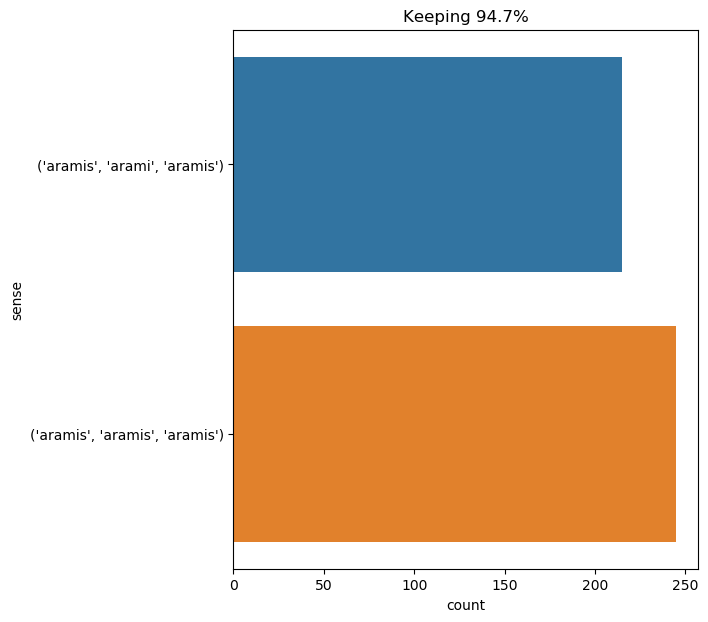

The file beside this chart, header and first rows:
text, ind, sense, label
look at aramis , now ; aramis is mildnes…, 2, ('aramis', 'arami', 'aramis'), 0
look at aramis , now ; aramis is mildnes…, 6, ('aramis', 'arami', 'aramis'), 0
well , did anybody ever dream of calling…, 8, ('aramis', 'arami', 'aramis'), 0
here he is ! " d’artagnan , walking and …, 28, ('aramis', 'aramis', 'aramis'), 1
aramis , after a journey into lorraine ,…, 0, ('aramis', 'arami', 'aramis'), 0
aramis blushed excessively , and snatche…, 0, ('aramis', 'arami', 'aramis'), 0
aramis darted at d’artagnan one of those…, 0, ('aramis', 'arami', 'aramis'), 0
aramis , whom we have sent for ! ", 0, ('aramis', 'aramis', 'aramis'), 1
this time d’artagnan was not hasty . he …, 16, ('aramis', 'aramis', 'aramis'), 1
" you make the demand badly , " replied …, 9, ('aramis', 'aramis', 'aramis'), 1
" the fact is , " hazarded d’artagnan , …, 24, ('aramis', 'aramis', 'aramis'), 1
" that ’s true , " said athos ; " we mus…, 14, ('aramis', 'aramis', 'aramis'), 1
" and you were deceived , my dear sir , …, 12, ('aramis', 'arami', 'aramis'), 0
aramis reflected for a minute , and then…, 0, ('aramis', 'arami', 'aramis'), 0
" now , " continued aramis , " as the la…, 5, ('aramis', 'aramis', 'aramis'), 1
" then , " said aramis , " this falls ou…, 5, ('aramis', 'aramis', 'aramis'), 1
aramis , you certainly are full of wisdo…, 0, ('aramis', 'arami', 'aramis'), 0
in a moment or two the conversation ceas…, 31, ('aramis', 'aramis', 'aramis'), 1
" now is my time to make peace with this…, 43, ('aramis', 'aramis', 'aramis'), 1
" ah , monsieur , " interrupted aramis ,…, 7, ('aramis', 'aramis', 'aramis'), 1
" what , then ? " said aramis , blushing…, 7, ('aramis', 'aramis', 'aramis'), 1
" you have one at heart , aramis , one d…, 7, ('aramis', 'arami', 'aramis'), 0
the eye of aramis kindled in spite of hi…, 3, ('aramis', 'arami', 'aramis'), 0
fie ! " " pardon , my dear aramis , but …, 8, ('aramis', 'arami', 'aramis'), 0
" aramis , aramis ! " cried d’artagnan ,…, 3, ('aramis', 'arami', 'aramis'), 0
" monsieur , what i say to you about the…, 14, ('aramis', 'aramis', 'aramis'), 1
aramis returned home , and athos and d’a…, 0, ('aramis', 'arami', 'aramis'), 0
oh , my dear d’artagnan , " resumed aram…, 8, ('aramis', 'aramis', 'aramis'), 1
" alas , my dear aramis , " said d’artag…, 5, ('aramis', 'arami', 'aramis'), 0
" nothing , " replied aramis , " nothing…, 5, ('aramis', 'aramis', 'aramis'), 1
" monsieur is a gascon ? " asked aramis …, 8, ('aramis', 'aramis', 'aramis'), 1
aramis continued , " and yet , while i d…, 0, ('aramis', 'arami', 'aramis'), 0
" alas , you will find it so yourself , …, 12, ('aramis', 'aramis', 'aramis'), 1
the two young men bowed and separated , …, 8, ('aramis', 'arami', 'aramis'), 0
" what letter ? " cried aramis , eagerly…, 6, ('aramis', 'arami', 'aramis'), 0
" d’artagnan , d’artagnan , " cried aram…, 7, ('aramis', 'arami', 'aramis'), 0
" but if it is a woman who writes , " sa…, 12, ('aramis', 'aramis', 'aramis'), 1
aramis made a bound , seized the letter …, 0, ('aramis', 'arami', 'aramis'), 0
" thanks , d’artagnan , thanks ! " cried…, 9, ('aramis', 'arami', 'aramis'), 0
" bah , let us enjoy that pleasure , " s…, 11, ('aramis', 'arami', 'aramis'), 0
" be off , you wretch ! " cried aramis ,…, 9, ('aramis', 'arami', 'aramis'), 0
we have now to search for athos , " said…, 14, ('aramis', 'aramis', 'aramis'), 1
" do you think , then , that any harm ca…, 18, ('aramis', 'aramis', 'aramis'), 1
i would not go at all , " said aramis . …, 9, ('aramis', 'aramis', 'aramis'), 1
" till tomorrow , then , " said aramis ;…, 8, ('aramis', 'arami', 'aramis'), 0
the next morning , when d’artagnan enter…, 7, ('aramis', 'aramis', 'aramis'), 1
" i am of aramis ’s opinion , " said por…, 4, ('aramis', 'aramis', 'aramis'), 1
" but the bastille ? " said aramis ., 7, ('aramis', 'arami', 'aramis'), 0
" well , my dear aramis , you may enjoy …, 5, ('aramis', 'arami', 'aramis'), 0
" to a certainty , athos , " said aramis…, 9, ('aramis', 'aramis', 'aramis'), 1
" that is not worth while , " said arami…, 9, ('aramis', 'aramis', 'aramis'), 1
" three , " replied aramis , smiling ., 5, ('aramis', 'aramis', 'aramis'), 1
" well , my dear aramis , you do n’t wan…, 5, ('aramis', 'arami', 'aramis'), 0
d’artagnan turned in the direction point…, 12, ('aramis', 'aramis', 'aramis'), 1
" what ! " cried he , in an accent of gr…, 22, ('aramis', 'aramis', 'aramis'), 1
" doubtless ! are you not aware that we …, 41, ('aramis', 'aramis', 'aramis'), 1
" therefore i only purchased two , " sai…, 9, ('aramis', 'arami', 'aramis'), 0
" that makes no difference , " said aram…, 8, ('aramis', 'arami', 'aramis'), 0
" but what are you going to fight about …, 14, ('aramis', 'aramis', 'aramis'), 1
" that ’s all right , my dear aramis , t…, 8, ('aramis', 'arami', 'aramis'), 0
... 400 more rows
